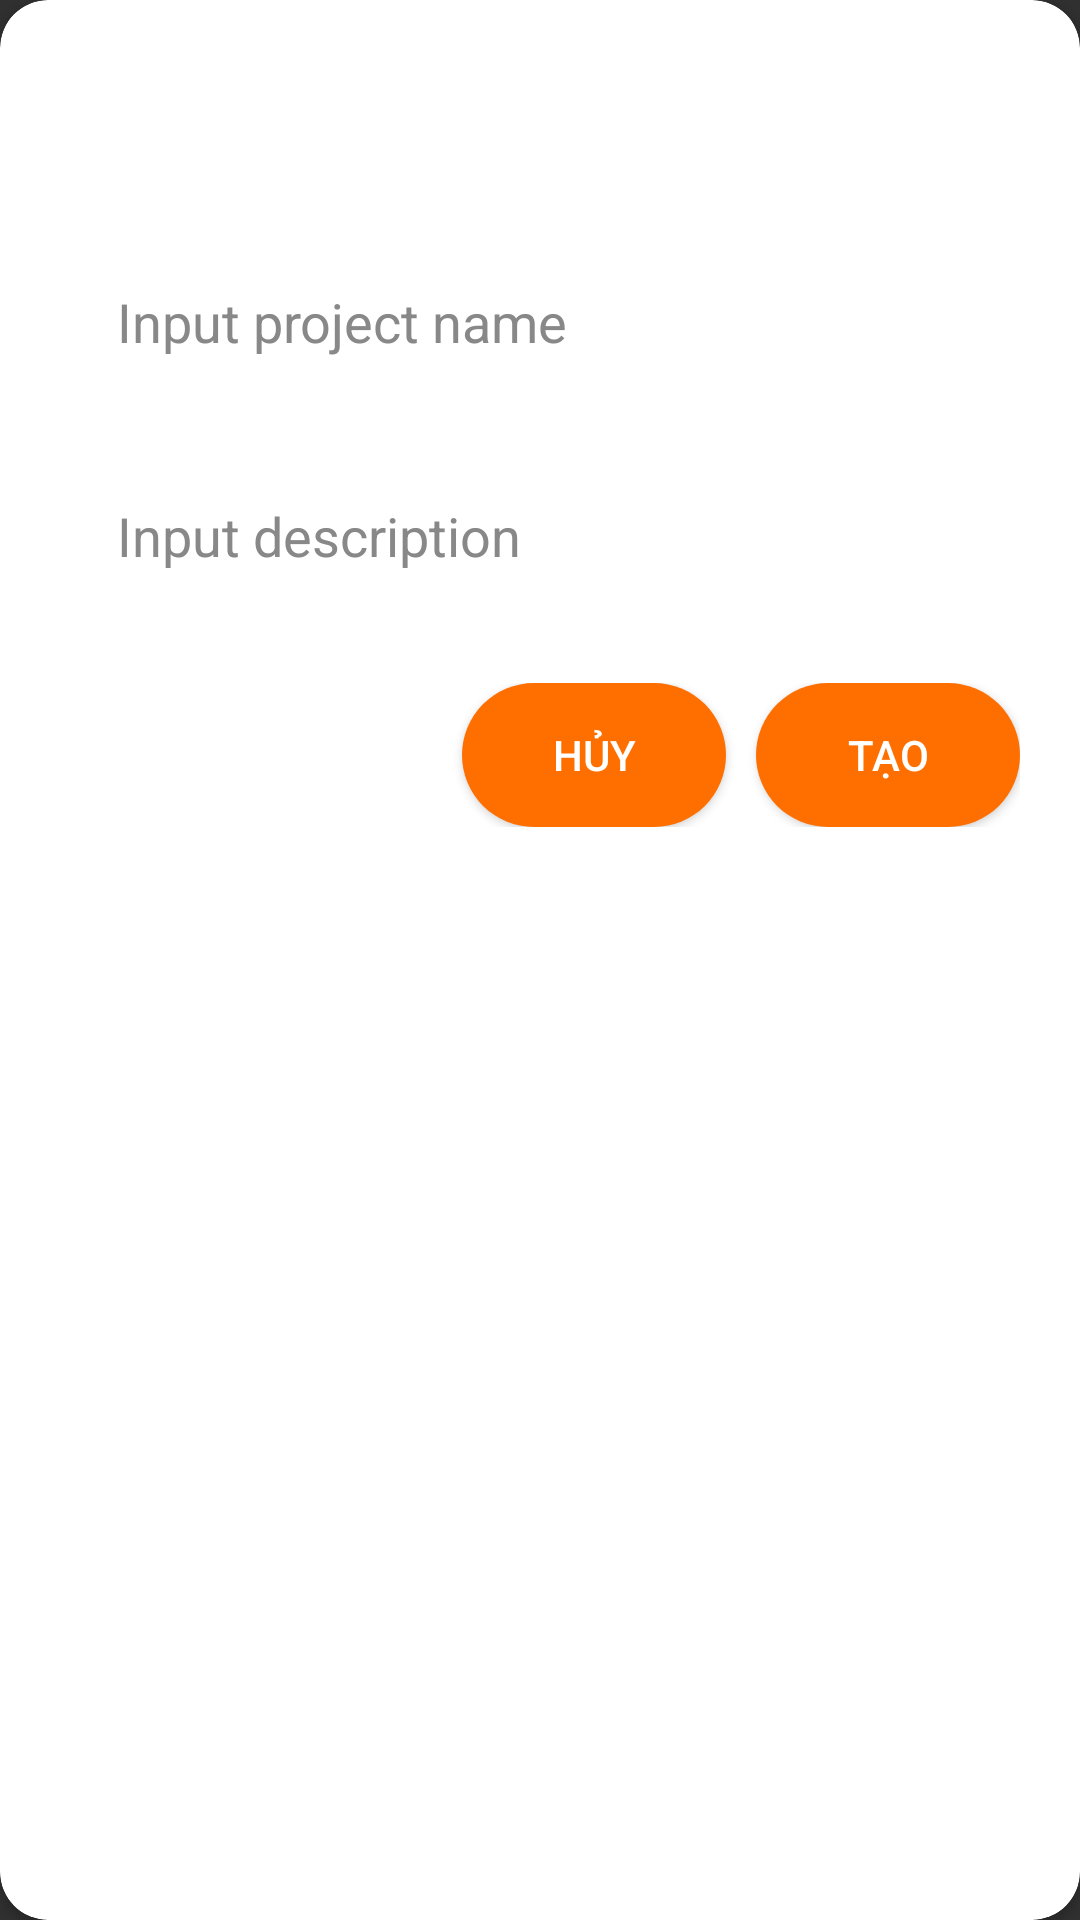

This screen was rendered from an Android layout file. Write that file and the resources it references.
<!-- AndroidManifest.xml: application theme Theme.PRN231 -->
<!-- res/layout/dialog_add_project.xml -->
<androidx.cardview.widget.CardView xmlns:android="http://schemas.android.com/apk/res/android"
    android:layout_width="wrap_content"
    android:layout_height="wrap_content"
    xmlns:app="http://schemas.android.com/apk/res-auto"
    app:cardCornerRadius="16dp"
    app:cardBackgroundColor="@color/white">

    <LinearLayout
        android:layout_width="match_parent"
        android:layout_height="wrap_content"
        android:orientation="vertical"
        android:padding="20dp">

        <LinearLayout
            android:id="@+id/linearClose"
            android:layout_width="match_parent"
            android:layout_height="wrap_content"
            android:orientation="horizontal"
            android:gravity="end">

            <ImageView
                android:id="@+id/close_button"
                android:layout_width="40dp"
                android:layout_height="50dp"
                android:src="@drawable/baseline_close_24"
                android:contentDescription="Close" />
        </LinearLayout>

        <EditText
            android:id="@+id/editTextProjectName"
            android:layout_width="match_parent"
            android:layout_height="wrap_content"
            android:textColor="@color/colorText"
            android:hint="Input project name"
            android:layout_margin="15dp"
            android:textColorHint="@color/colorHint"
            android:inputType="text" />

        <EditText
            android:id="@+id/editTextDescription"
            android:layout_width="match_parent"
            android:textColor="@color/black"
            android:textColorHint="@color/colorHint"
            android:layout_height="wrap_content"
            android:layout_margin="15dp"
            android:hint="Input description"
            android:inputType="text" />
        
        <LinearLayout
            android:orientation="horizontal"
            android:layout_marginTop="15dp"
            android:layout_width="match_parent"
            android:layout_height="wrap_content"
            android:gravity="end">

            <Button
                android:id="@+id/buttonCancel"
                android:layout_width="wrap_content"
                android:layout_height="wrap_content"
                android:layout_marginRight="10dp"
                android:background="@drawable/button_background"
                android:text="Hủy" />

            <Button
                android:id="@+id/buttonConfirm"
                android:layout_width="wrap_content"
                android:layout_height="wrap_content"
                android:padding="10dp"
                android:background="@drawable/button_background"
                android:text="Tạo" />

        </LinearLayout>


    </LinearLayout>
</androidx.cardview.widget.CardView>
<!-- resources referenced by this layout -->
<resources>
  <color name="black">#FF000000</color>
  <color name="colorHint">#888888</color>
  <color name="colorText">#000000</color>
  <color name="white">#FFFFFFFF</color>
  <!-- drawable button_background (drawable) -->
  <?xml version="1.0" encoding="utf-8"?>
  <shape xmlns:android="http://schemas.android.com/apk/res/android">
      <solid android:color="#FF6F00" />
      <corners android:radius="40dp" />
  </shape>
  <style name="Theme.PRN231" parent="Base.Theme.PRN231" />
  <style name="Base.Theme.PRN231" parent="Theme.AppCompat.NoActionBar">
          
          
      </style>
</resources>
